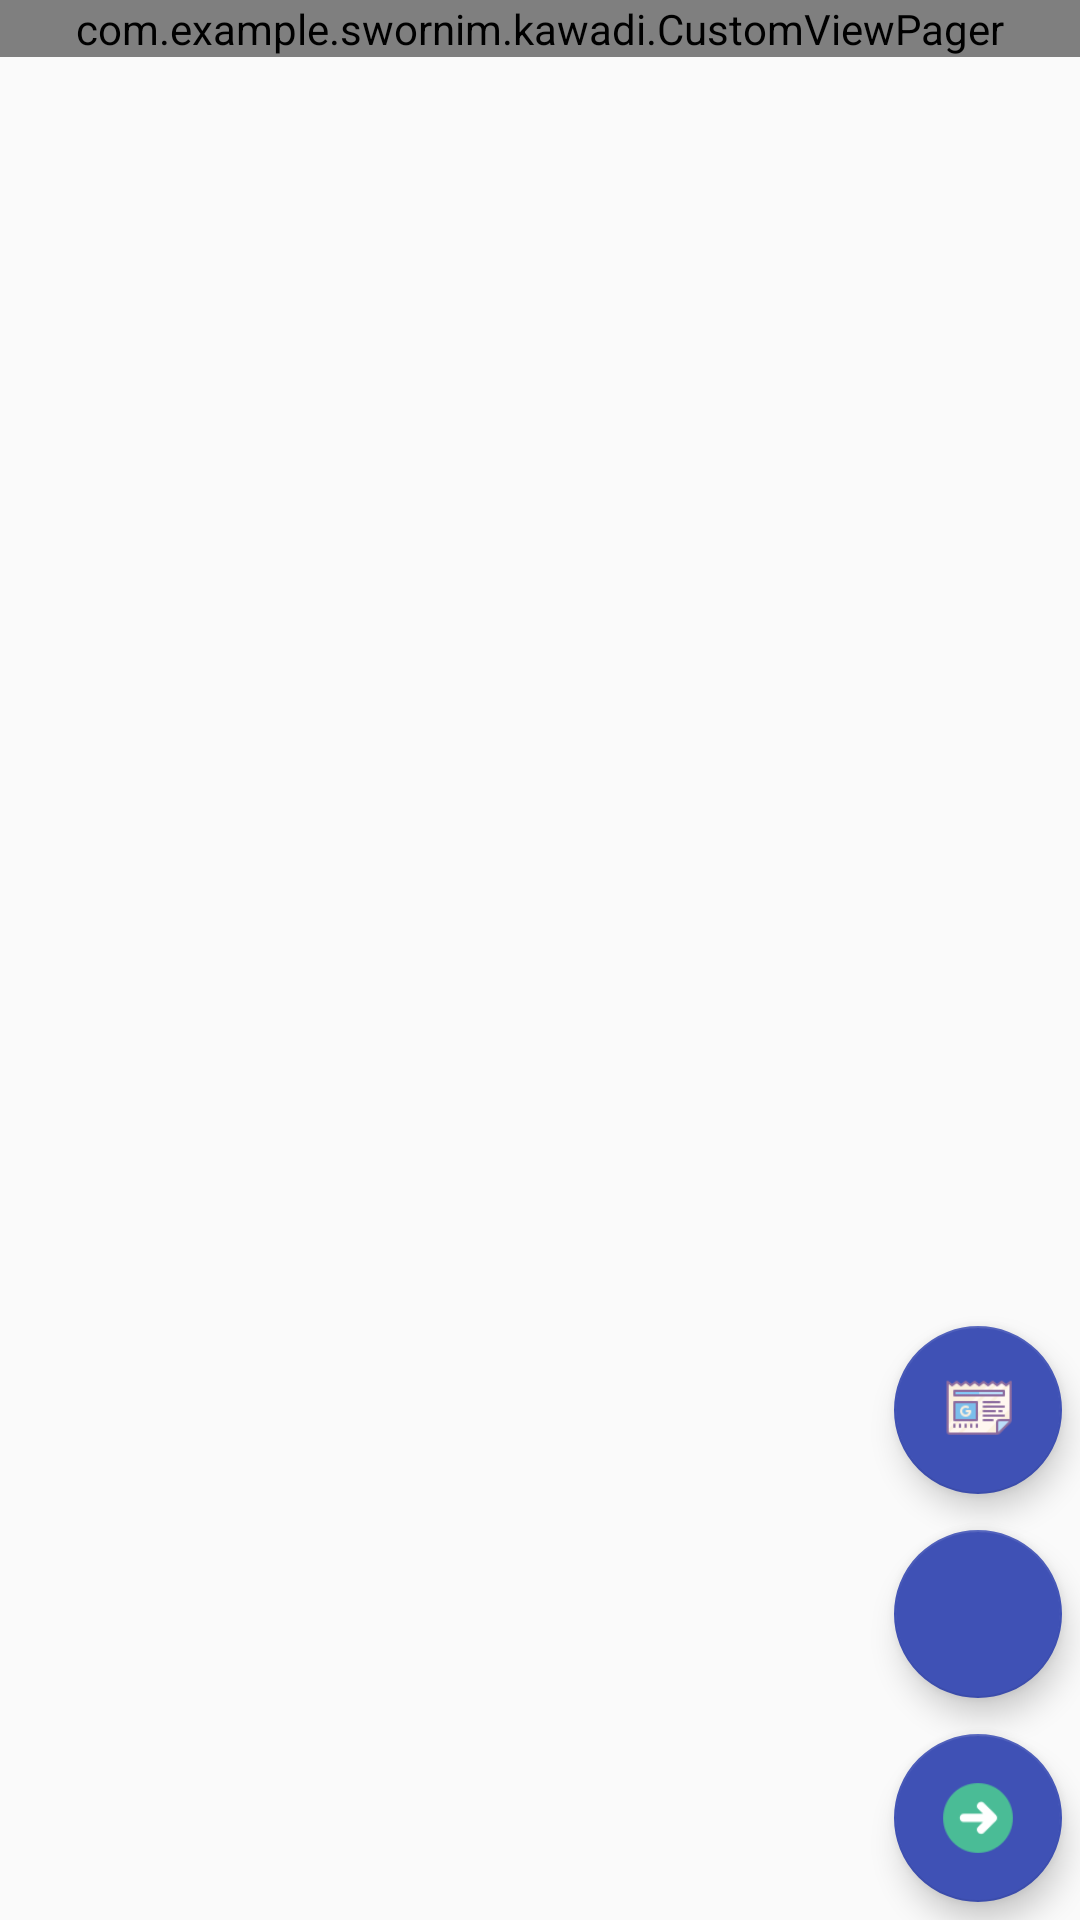

The Android layout XML behind this screen, and the referenced resources:
<!-- AndroidManifest.xml: application theme AppTheme -->
<!-- res/layout/activity_addwaste.xml -->
<?xml version="1.0" encoding="utf-8"?>
<RelativeLayout xmlns:android="http://schemas.android.com/apk/res/android"
    xmlns:app="http://schemas.android.com/apk/res-auto"
    xmlns:tools="http://schemas.android.com/tools"
    android:layout_width="match_parent"
    android:layout_height="match_parent"
    tools:context=".Addwaste">

    <include layout="@layout/content_addwaste" />

    <android.support.design.widget.FloatingActionButton
        android:id="@+id/fab"
        android:layout_width="wrap_content"
        android:layout_height="wrap_content"
        android:layout_alignParentBottom="true"
        android:layout_alignParentRight="true"
        android:layout_margin="6dp"
        app:backgroundTint="@color/colorPrimary"
        app:srcCompat="@mipmap/next" />


    <android.support.design.widget.FloatingActionButton
        android:id="@+id/amount_weight_fab"
        android:layout_width="wrap_content"
        android:layout_height="wrap_content"
        android:layout_above="@+id/fab"
        android:layout_alignParentRight="true"
        android:layout_margin="6dp"
        app:backgroundTint="@color/colorPrimary"
        app:srcCompat="@mipmap/waste" />

    <android.support.design.widget.FloatingActionButton
        android:id="@+id/homeButton"
        android:layout_width="wrap_content"
        android:layout_height="wrap_content"
        android:layout_alignParentRight="true"
        android:layout_above="@+id/amount_weight_fab"
        app:backgroundTint="@color/colorPrimary"
        android:layout_margin="6dp"
        app:srcCompat="@mipmap/homepage" />

</RelativeLayout>
<!-- res/layout/content_addwaste.xml (included above) -->
<?xml version="1.0" encoding="utf-8"?>
<LinearLayout xmlns:android="http://schemas.android.com/apk/res/android"
    xmlns:app="http://schemas.android.com/apk/res-auto"
    xmlns:tools="http://schemas.android.com/tools"
    android:layout_width="match_parent"
    android:layout_height="match_parent"
    app:layout_behavior="@string/appbar_scrolling_view_behavior"
    tools:context=".Addwaste"
    tools:showIn="@layout/activity_addwaste">


    <com.example.swornim.kawadi.CustomViewPager
        android:id="@+id/sourcetypeviewpager"
        android:layout_width="match_parent"
        android:layout_height="wrap_content"
        android:scrollbars="none"
        android:layout_alignParentLeft="true"
        android:layout_alignParentStart="true"
        android:background="@color/common_google_signin_btn_text_dark_default">
    </com.example.swornim.kawadi.CustomViewPager >


</LinearLayout>
<!-- resources referenced by this layout -->
<resources>
  <color name="colorPrimary">#3F51B5</color>
  <!-- mipmap homepage: png bitmap (mipmap-xxhdpi, 1451 bytes) -->
  <!-- mipmap next: png bitmap (mipmap-xxhdpi, 2035 bytes) -->
  <style name="AppTheme" parent="Theme.AppCompat.Light.DarkActionBar">
          
          <item name="colorPrimary">@color/colorPrimary</item>
          <item name="colorPrimaryDark">@color/colorPrimaryDark</item>
          <item name="colorAccent">@color/colorAccent</item>
      </style>
  <color name="colorPrimaryDark">#303F9F</color>
  <color name="colorAccent">#303F9F</color>
</resources>
